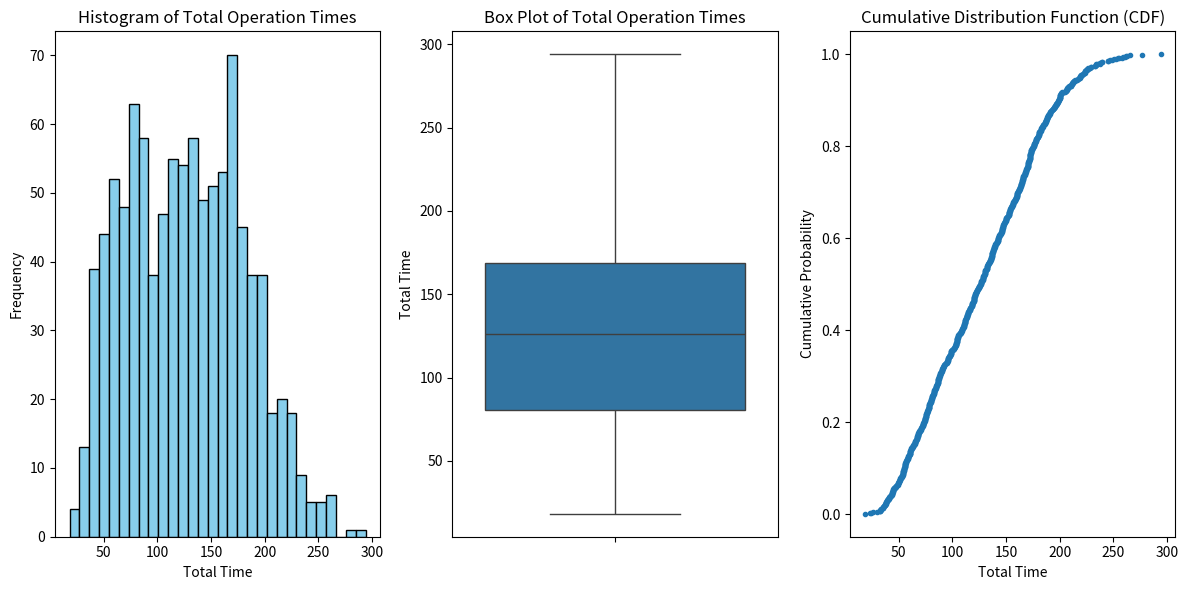

This chart was generated by the following Python code:
import numpy as np
import random
import matplotlib.pyplot as plt
import seaborn as sns

class ShipyardSimulation:
    def __init__(self, num_runs):
        self.num_runs = num_runs
        self.results = []

    def load_container(self, container_type):
        load_time = np.random.exponential(scale=5)  # Example average loading time
        return load_time

    def unload_container(self, container_type):
        unload_time = np.random.exponential(scale=5)  # Example average unloading time
        return unload_time

    def run_single_simulation(self):
        total_time = 0
        containers_to_load = random.randint(5, 20)  # Random number of containers
        for _ in range(containers_to_load):
            load_time = self.load_container("standard")
            total_time += load_time
            unload_time = self.unload_container("standard")
            total_time += unload_time
        return total_time

    def run_simulations(self):
        for _ in range(self.num_runs):
            total_time = self.run_single_simulation()
            self.results.append(total_time)

    def visualize_results(self):
        # Histogram
        plt.figure(figsize=(12, 6))
        plt.subplot(1, 3, 1)
        plt.hist(self.results, bins=30, color='skyblue', edgecolor='black')
        plt.title('Histogram of Total Operation Times')
        plt.xlabel('Total Time')
        plt.ylabel('Frequency')

        # Box Plot
        plt.subplot(1, 3, 2)
        sns.boxplot(data=self.results)
        plt.title('Box Plot of Total Operation Times')
        plt.ylabel('Total Time')

        # CDF
        plt.subplot(1, 3, 3)
        sorted_results = np.sort(self.results)
        yvals = np.arange(1, len(sorted_results) + 1) / len(sorted_results)
        plt.plot(sorted_results, yvals, marker='.', linestyle='none')
        plt.title('Cumulative Distribution Function (CDF)')
        plt.xlabel('Total Time')
        plt.ylabel('Cumulative Probability')

        plt.tight_layout()
        plt.show()

# Example usage
num_simulations = 1000
simulation = ShipyardSimulation(num_runs=num_simulations)
simulation.run_simulations()
simulation.visualize_results()
